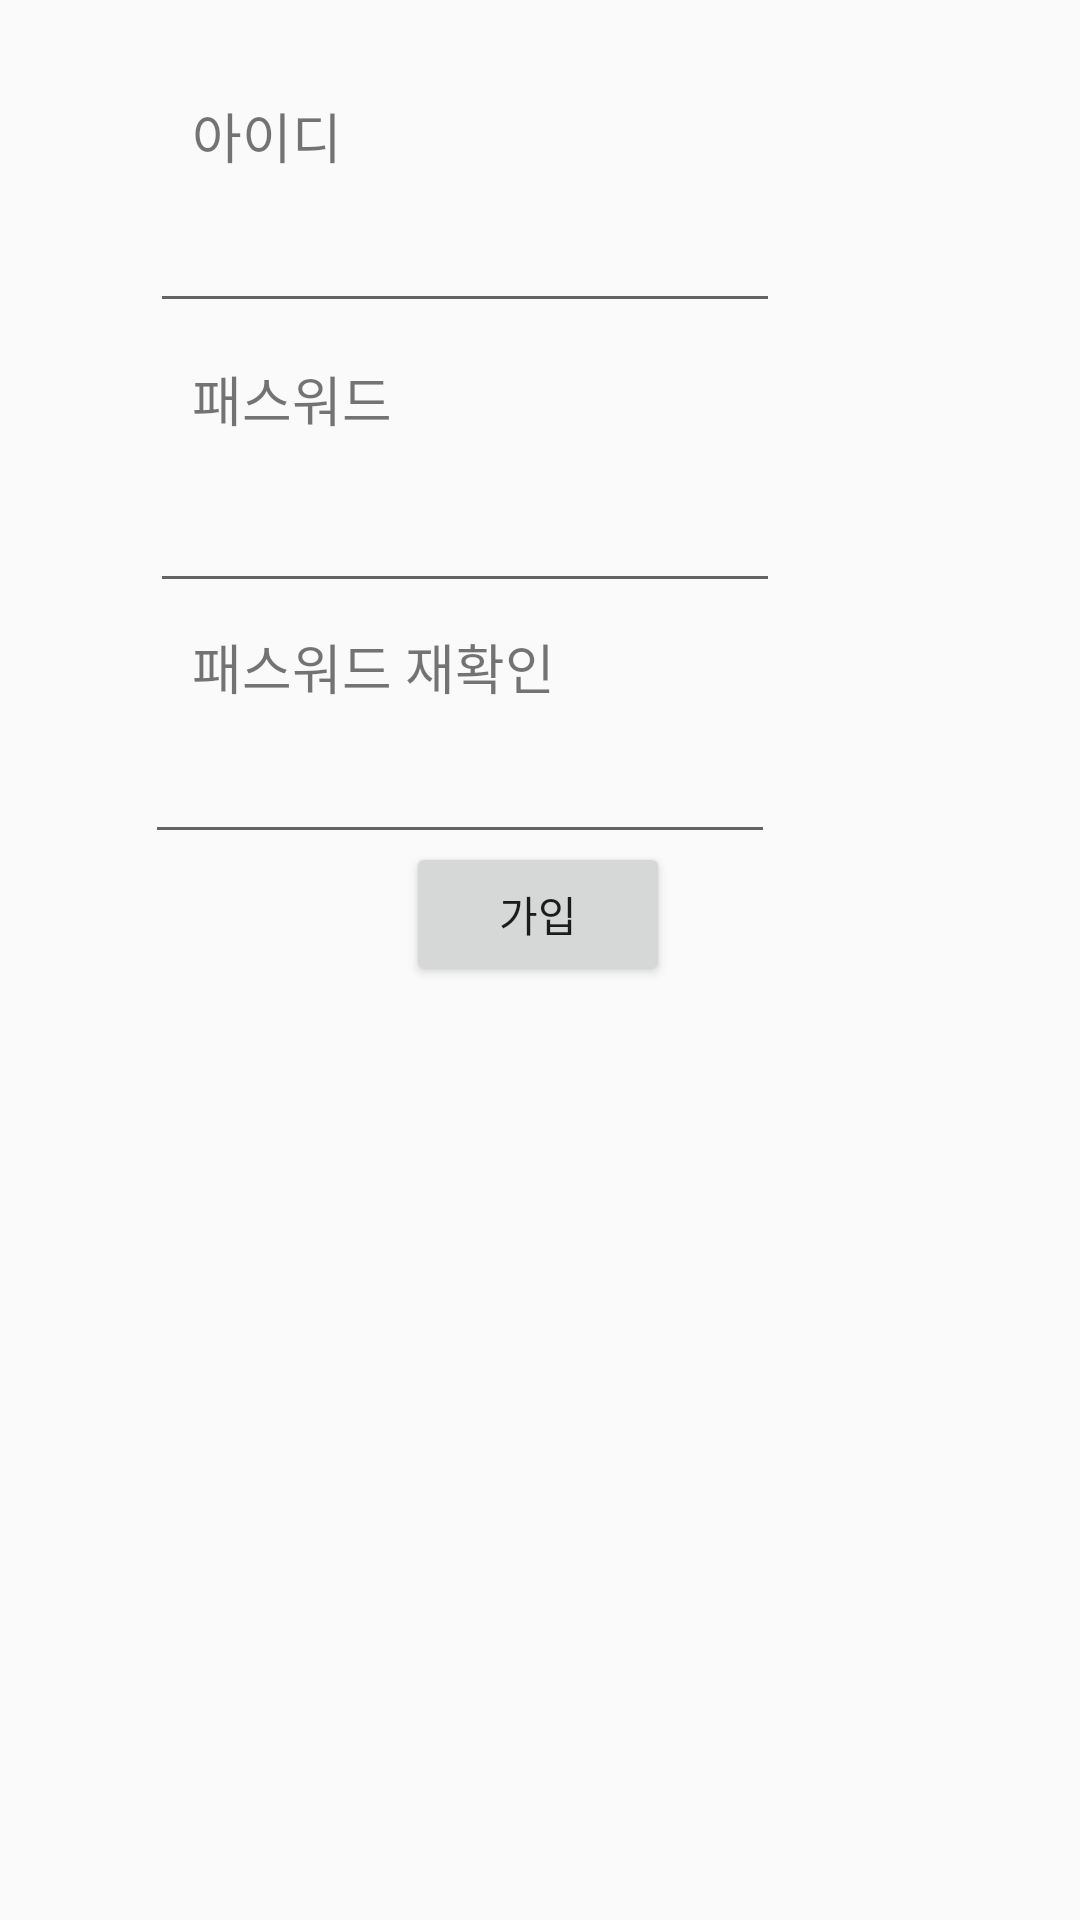

Reconstruct the res/layout file that produces this screen, plus the resources it refers to.
<!-- AndroidManifest.xml: application theme AppTheme -->
<!-- res/layout/activity_register.xml -->
<?xml version="1.0" encoding="utf-8"?>
<android.support.constraint.ConstraintLayout
        xmlns:android="http://schemas.android.com/apk/res/android"
        xmlns:tools="http://schemas.android.com/tools"
        xmlns:app="http://schemas.android.com/apk/res-auto"
        android:layout_width="match_parent"
        android:layout_height="match_parent"
        tools:context=".RegisterActivity">
    <EditText
            android:layout_width="wrap_content"
            android:layout_height="wrap_content"
            android:inputType="textEmailAddress"
            android:ems="10"
            app:layout_constraintStart_toStartOf="parent"
            app:layout_constraintEnd_toEndOf="parent"
            android:id="@+id/etIdRegi" app:layout_constraintHorizontal_bias="0.333"
            android:layout_marginTop="8dp" app:layout_constraintTop_toBottomOf="@+id/tvId"/>
    <EditText
            android:layout_width="wrap_content"
            android:layout_height="wrap_content"
            android:inputType="textPassword"
            android:ems="10"
            app:layout_constraintStart_toStartOf="parent"
            app:layout_constraintBottom_toBottomOf="parent" app:layout_constraintEnd_toEndOf="parent"
            android:id="@+id/etPasswordRegi" app:layout_constraintHorizontal_bias="0.333"
            android:layout_marginBottom="304dp" android:layout_marginTop="8dp"
            app:layout_constraintTop_toBottomOf="@+id/tvPasswordRegi" app:layout_constraintVertical_bias="0.041"/>
    <EditText
            android:layout_width="wrap_content"
            android:layout_height="wrap_content"
            android:inputType="textPassword"
            android:ems="10"
            app:layout_constraintStart_toStartOf="parent"
            app:layout_constraintBottom_toBottomOf="parent" app:layout_constraintEnd_toEndOf="parent"
            android:id="@+id/etPassword2Regi" app:layout_constraintHorizontal_bias="0.323"
            app:layout_constraintVertical_bias="0.0"
            app:layout_constraintTop_toBottomOf="@+id/tvPassword2Regi" android:layout_marginTop="8dp"/>
    <Button
            android:text="가입"
            android:layout_width="wrap_content"
            android:layout_height="wrap_content" app:layout_constraintTop_toTopOf="parent"
            app:layout_constraintStart_toStartOf="parent" app:layout_constraintBottom_toBottomOf="parent"
            app:layout_constraintEnd_toEndOf="parent" android:id="@+id/btRegisterRegi"
            app:layout_constraintHorizontal_bias="0.498" app:layout_constraintVertical_bias="0.474"/>
    <TextView
            android:text="아이디"
            android:layout_width="wrap_content"
            android:layout_height="wrap_content"
            android:id="@+id/tvId"
            android:textSize="18dp"
            android:layout_marginTop="32dp"
            app:layout_constraintTop_toTopOf="parent" app:layout_constraintStart_toStartOf="parent"            
            android:layout_marginStart="64dp"/>
    <TextView
            android:text="패스워드"
            android:layout_width="wrap_content"
            android:layout_height="wrap_content"
            android:id="@+id/tvPasswordRegi"
            android:textSize="18dp"
            android:layout_marginTop="12dp"
            app:layout_constraintTop_toBottomOf="@+id/etIdRegi" app:layout_constraintStart_toStartOf="parent"
            android:layout_marginStart="64dp"/>
    <TextView
            android:text="패스워드 재확인"
            android:layout_width="wrap_content"
            android:layout_height="wrap_content"
            android:id="@+id/tvPassword2Regi"
            android:textSize="18dp"
            app:layout_constraintStart_toStartOf="parent"
            android:layout_marginStart="64dp" android:layout_marginTop="8dp"
            app:layout_constraintTop_toBottomOf="@+id/etPasswordRegi"/>
</android.support.constraint.ConstraintLayout>
<!-- resources referenced by this layout -->
<resources>
  <style name="AppTheme" parent="Theme.AppCompat.Light.DarkActionBar">
          
          <item name="preferenceTheme">@style/PreferenceThemeOverlay</item>
          <item name="colorPrimary">@color/colorPrimary</item>
          <item name="colorPrimaryDark">@color/colorPrimaryDark</item>
          <item name="colorAccent">@color/colorAccent</item>
          <item name="windowNoTitle">true</item>
          <item name="windowActionBar">false</item>
      </style>
  <color name="colorPrimary">#008577</color>
  <color name="colorPrimaryDark">#00574B</color>
  <color name="colorAccent">#D81B60</color>
</resources>
